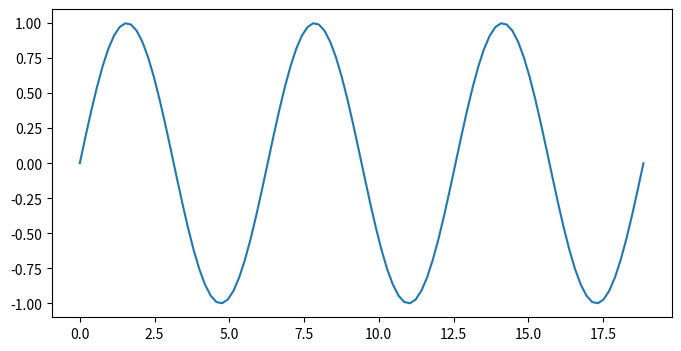
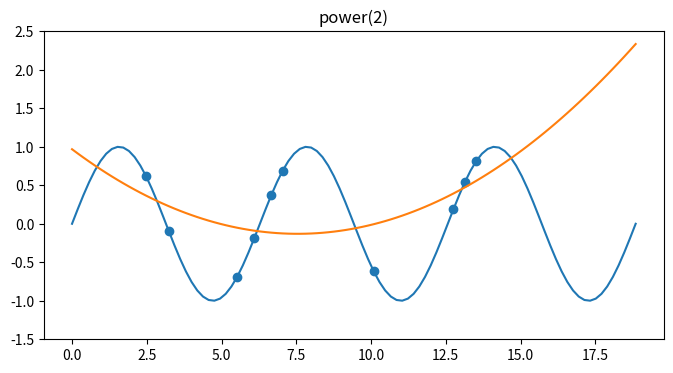
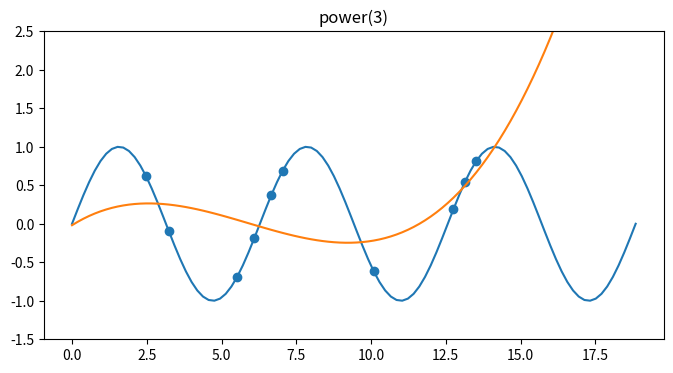
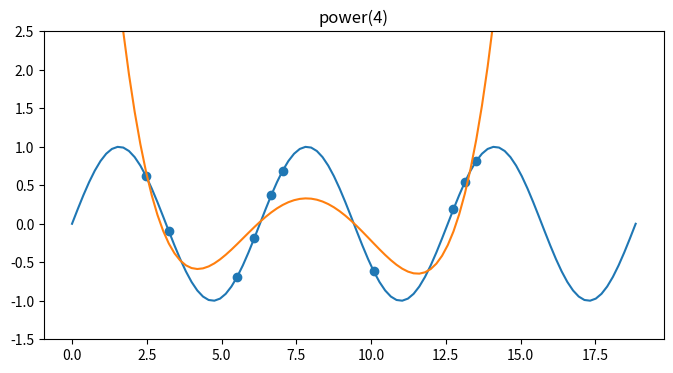
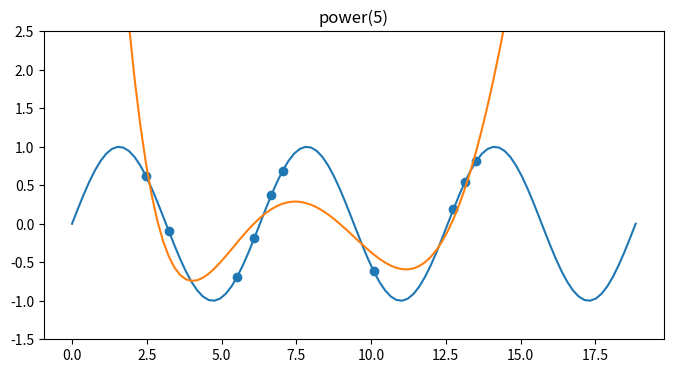
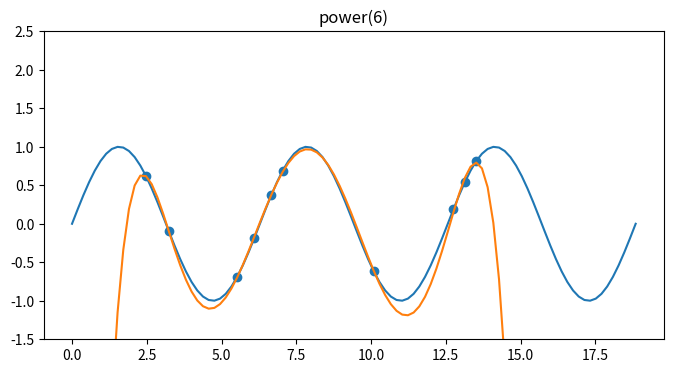

Reproduce these figures in Python, in order.
import numpy as np
import sys
import matplotlib.pyplot as plt
%matplotlib inline

# データを作成します。ここではサイン曲線を用いることにします。
N_sample = 100   # データ数を定義
X_points = np.linspace(0, 6*np.pi, N_sample)  # 0 から 6 π の範囲を  X 入力値とします
sinY = np.sin(X_points)  # X の範囲の正弦（サイン）関数の値を y とします

plt.figure(figsize=(8, 4))  # 表示サイズ，単位はインチ
plt.plot(X_points, sinY); plt.show()  # X, y の値で図を描画

def make_poly(points, n_ord):
    # n 次の多項式を定義
    n_points = len(points)
    data = [np.ones(n_points)]
    for n in range(n_ord):
        data.append(points**(n+1))
    return np.vstack(data).T

def linfit(X, Y):
    # 多項回帰による近似解を返します
    return np.linalg.solve(np.dot(X.T,X),np.dot(X.T,Y))


n_samples = 10  # データから n_sample 個の点をサンプリングするために使います
N_data = len(X_points)
train_idx = np.random.choice(N_data, n_samples)  # 実際のサンプリング
X_train = X_points[train_idx]  # サンプリングされた X の値
y_train = sinY[train_idx]  # サンプリングされた y の値

for n in (1, 2, 3, 4, 5):
    n_ord = n + 1
    Xtrain_poly = make_poly(X_train, n_ord)
    w = linfit(Xtrain_poly, y_train)

    X_poly = make_poly(X_points, n_ord)
    y_hat = np.dot(X_poly, w)

    plt.figure(figsize=(8, 4))

    plt.plot(X_points, sinY)   # オリジナルのデータ曲線，サイン波の描画
    plt.plot(X_points, y_hat)  # 多項回帰に基づく曲線の描画
    plt.scatter(X_train, y_train)  # サンプリングされた点の描画
    plt.title("power(%d)" % n_ord)  # 図のタイトルの表示

    plt.ylim(-1.5,2.5)  # y 軸の範囲を設定
    plt.show()